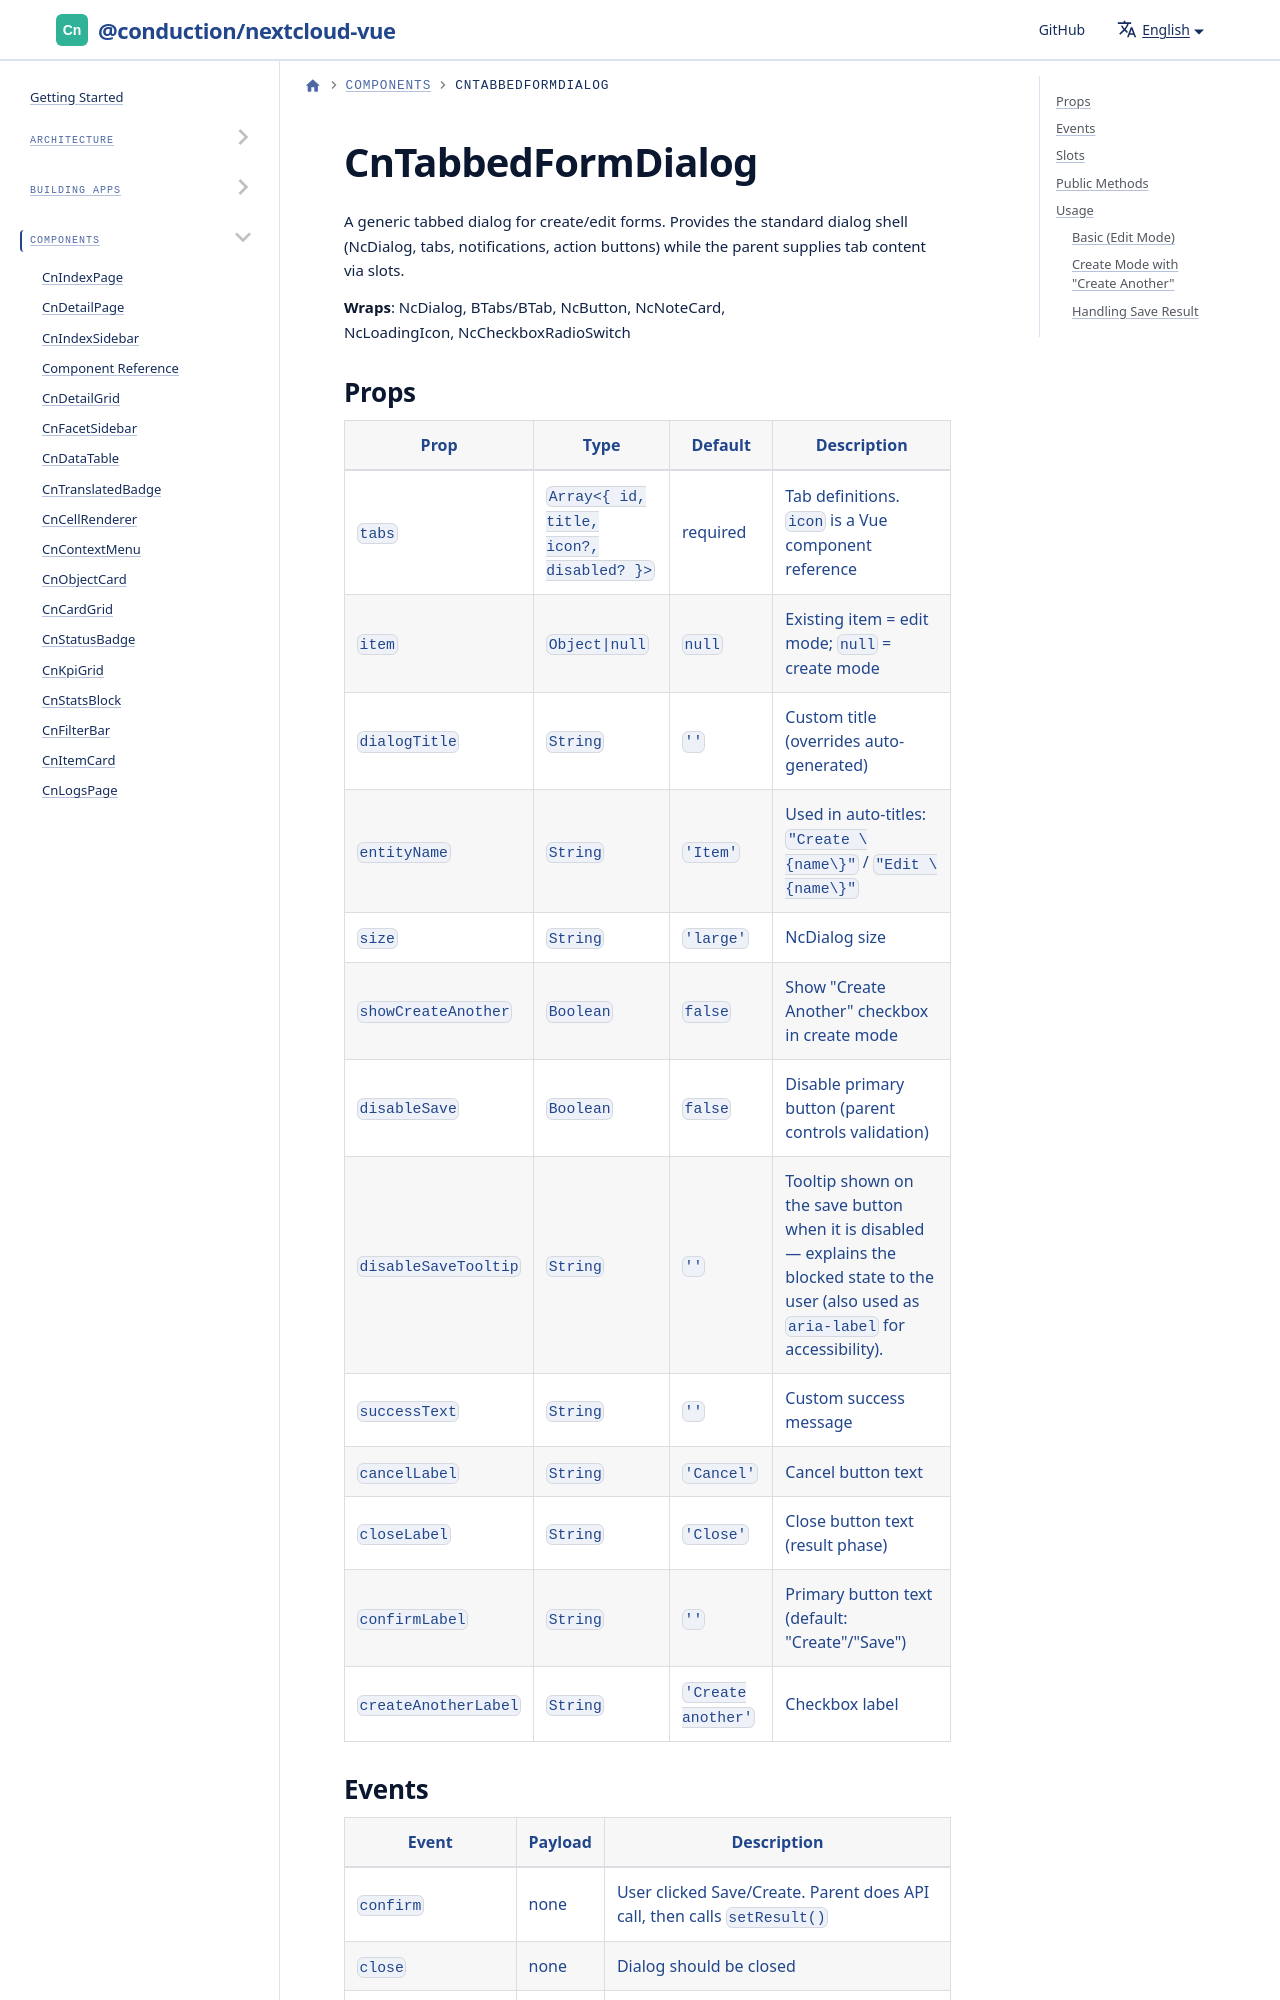

repository: ConductionNL/nextcloud-vue · page: docs/components/cn-tabbed-form-dialog/index.html · generator: docusaurus

---
sidebar_position: 42
---

# CnTabbedFormDialog

A generic tabbed dialog for create/edit forms. Provides the standard dialog shell (NcDialog, tabs, notifications, action buttons) while the parent supplies tab content via slots.

**Wraps**: NcDialog, BTabs/BTab, NcButton, NcNoteCard, NcLoadingIcon, NcCheckboxRadioSwitch
